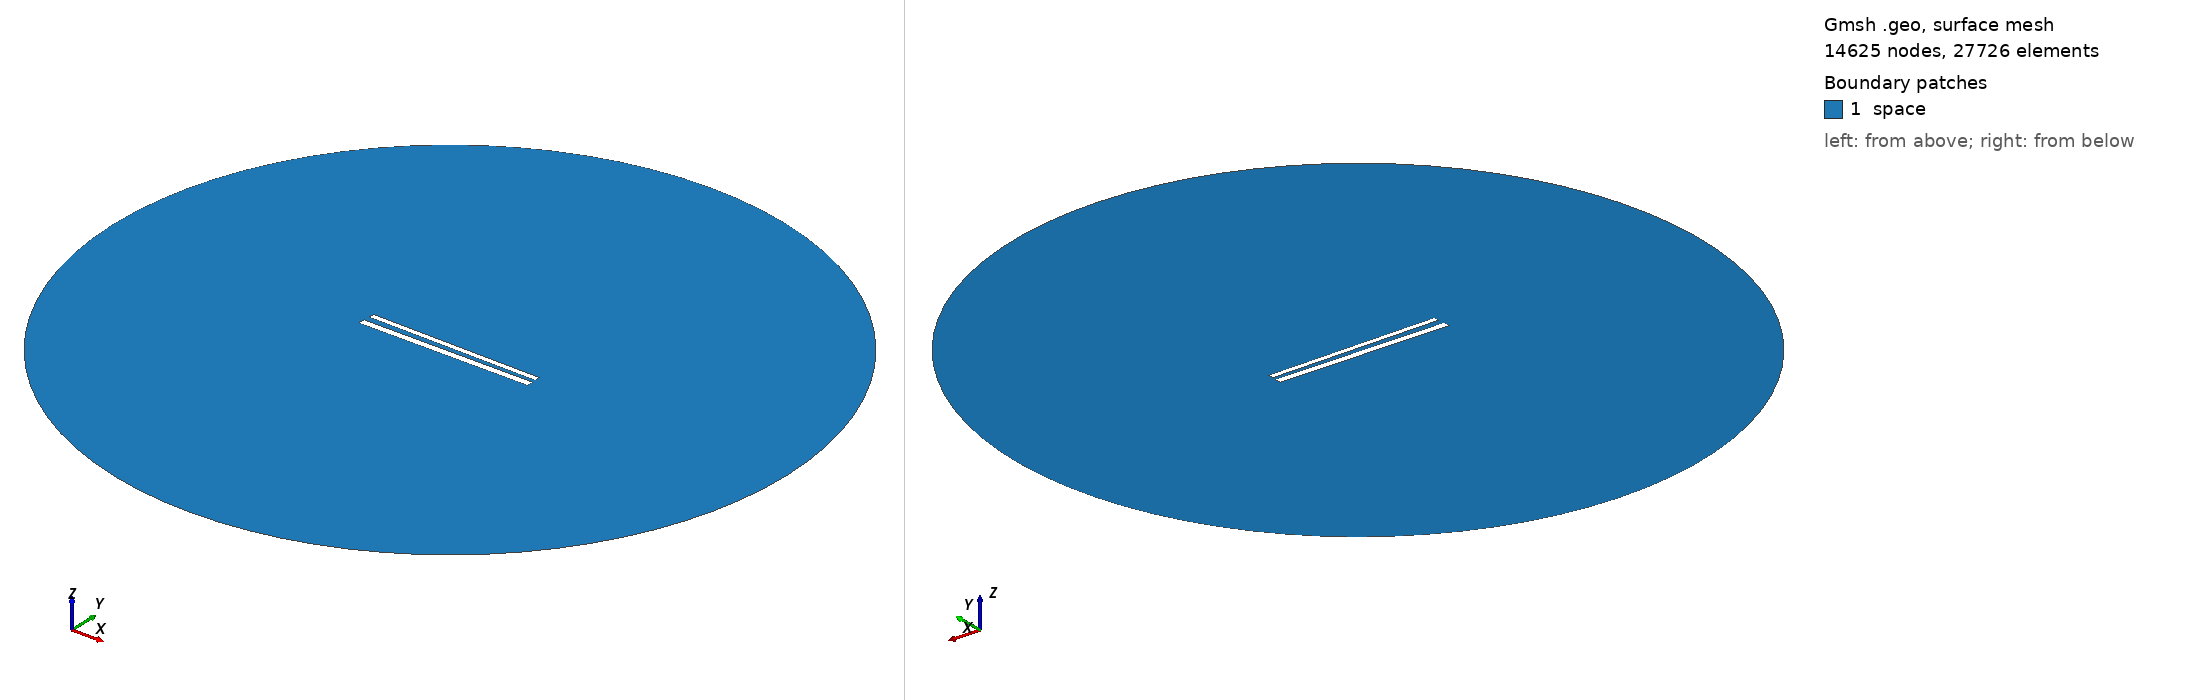

Gmsh geometry script, surface-meshed: 14625 nodes, 27726 surface elements. Boundary patches (legend numbers): 1 space. Left view from above one corner, right view from below the opposite corner. Legend entries are the model's physical surfaces. The drawing asked Gmsh for element sizes between 1% and 20% of the model's largest extent; the script's own settings can give other sizes.

=== 499.geo (drawn) ===
// Set the geometry kernel
SetFactory("OpenCASCADE");

//---------------------------------------
// Rectangles
//---------------------------------------

// Rectangle 1 (top)
Point(1) = {-49.67777777777778, 1.5722222222222222, 0, 1.0};
Point(2) = {49.67777777777778, 1.5722222222222222, 0, 1.0};
Point(3) = {49.67777777777778, 4.927777777777778, 0, 1.0};
Point(4) = {-49.67777777777778, 4.927777777777778, 0, 1.0};

Line(1) = {1, 2};
Line(2) = {2, 3};
Line(3) = {3, 4};
Line(4) = {4, 1};

Line Loop(1) = {1, 2, 3, 4};
Plane Surface(1) = {1};

Rotate { {0, 0, 1}, {0,  1.25,  0}, -0.014 } {
  Surface{1};
}

// Rectangle 2 (bottom)
Point(5) = {-50,-1.25, 0, 1.0};
Point(6) = { 50,-1.25, 0, 1.0};
Point(7) = { 50,-5.25, 0, 1.0};
Point(8) = {-50,-5.25, 0, 1.0};

Line(5) = {5, 6};
Line(6) = {6, 7};
Line(7) = {7, 8};
Line(8) = {8, 5};

Line Loop(2) = {5, 6, 7, 8};
Plane Surface(2) = {2}; 


//---------------------------------------
// Circle
//---------------------------------------

// Define points
Point(9) = {0, 0, 0};        // Center
Point(10) = {200, 0, 0};     // Start point
Point(11) = {0, 200, 0};     // 90 degrees
Point(12) = {-200, 0, 0};    // 180 degrees
Point(13) = {0, -200, 0};    // 270 degrees

// Define circle arcs (each needs start, center, end)
Circle(9) = {10, 9, 11};
Circle(10) = {11, 9, 12};
Circle(11) = {12, 9, 13};
Circle(12) = {13, 9, 10};

// Define curve loop and surface if needed
Curve Loop(3) = {9, 10, 11, 12};
Surface(3) = {3};

// Subtract Rectangles from Circle
BooleanDifference{ Surface{3}; Delete; }{ Surface{1}; Surface{2}; Delete; }

//---------------------------------------
// Transfinite Lines and Surface
//---------------------------------------
r = 7;
Transfinite Line {1, 3} = 50*r Using Progression 1;
Transfinite Line {2, 4} = 2*r Using Progression 1;
Transfinite Line {5, 7} = 50*r Using Progression 1;
Transfinite Line {6, 8} = 2*r Using Progression 1;
Transfinite Line {9, 10, 11, 12} = 20 Using Progression 1;

//---------------------------------------
// Define Physical Groups
//---------------------------------------                

//--- Physical Curves
// Physical groups for boundaries
Physical Line("force_segment", 10) = {1};
Physical Line("upper_plate", 11) = {2, 3, 4};
Physical Line("lower_plate", 12) = {5, 6, 7, 8};
Physical Line("boundary", 20) = {9, 10, 11, 12};

//--- Physical Surfaces
Physical Surface("space", 30) = {3};

//---------------------------------------
// 6. Generate the Mesh
//---------------------------------------
Mesh 2;  // 2D mesh generation
